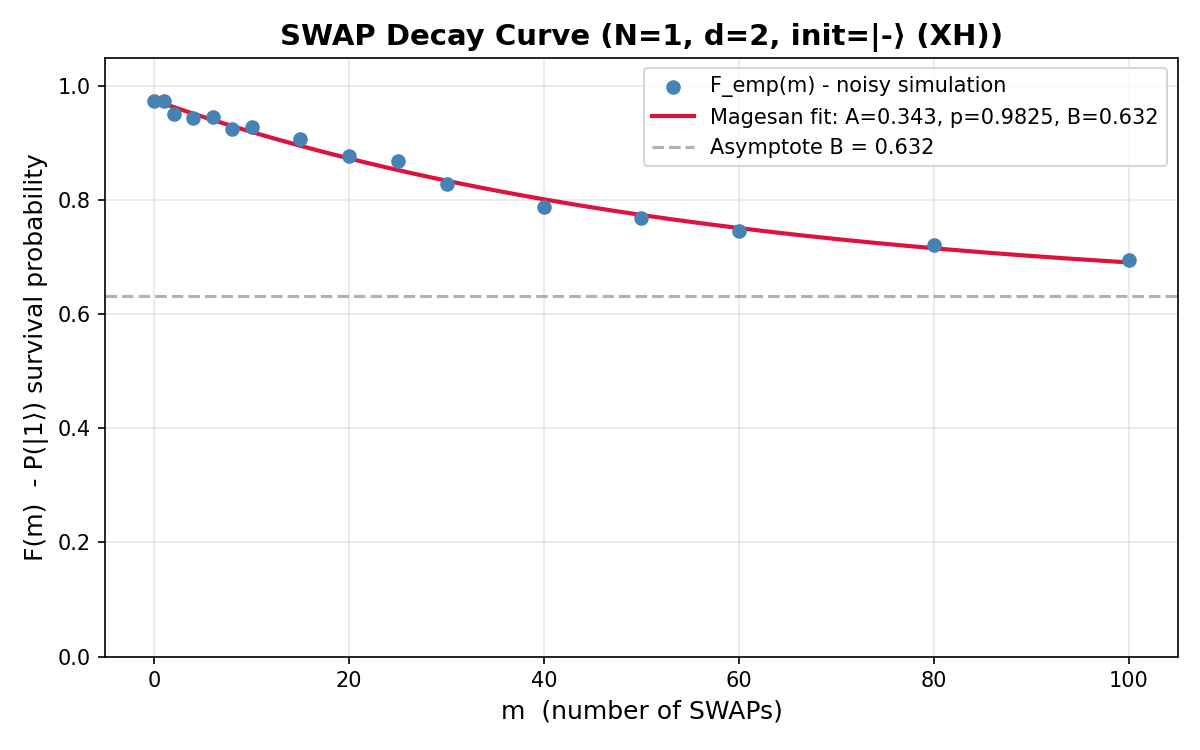

Source data for this figure (header and first rows):
SQM RB Characterization Results (SWAP pr…
Timestamp, 2026-09-22T20:05:10.422527
Backend, ibm_kingston
Initial State, 3 (|-> (XH))
Architecture, 2 registers * 1 qubits = 2 total qubits
Hilbert Dimension, d = 2^1 = 2
Native Gate, CZ
Pauli Twirling, disabled
Twirling Variants, 1
Twirling Seed, random
Mitigation ZNE, disabled
Mitigation REM, disabled
Magesan Fit Parameters
A (SPAM contrast), 0.343
p (process decay), 0.9825
B (asymptote), 0.632
r_empirical, 0.008743
p_swap_theory, 0.08483
m (SWAP cycles), F_emp (mean fidelity), F_emp (std), F_fit (fitted)
0, 0.9736, 0.000000, 0.975
1, 0.9736, 0.000000, 0.969
2, 0.9512, 0.000000, 0.9631
4, 0.9434, 0.000000, 0.9516
6, 0.9463, 0.000000, 0.9406
8, 0.9238, 0.000000, 0.9299
10, 0.9277, 0.000000, 0.9196
15, 0.9072, 0.000000, 0.8953
20, 0.877, 0.000000, 0.8731
25, 0.8682, 0.000000, 0.8527
30, 0.8291, 0.000000, 0.8341
40, 0.7871, 0.000000, 0.8014
50, 0.7686, 0.000000, 0.774
60, 0.7451, 0.000000, 0.7511
80, 0.7207, 0.000000, 0.7157
100, 0.6943, 0.000000, 0.6908
